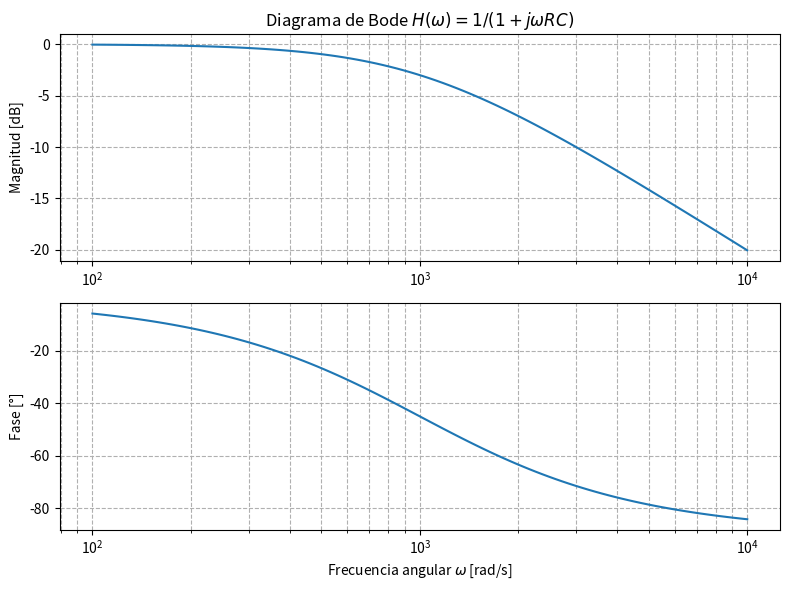

Generate this figure with matplotlib:
import matplotlib.pyplot as plt
from scipy import signal

# Parámetros
R = 1e3       # 1 kΩ
C = 1e-6      # 1 µF

# Numerador y denominador de H(w) = 1 / (1 + jwRC)
num = [1]
den = [R*C, 1]

# Crear sistema
system = signal.TransferFunction(num, den)

# Obtener diagrama de Bode
w, mag, phase = signal.bode(system)

# Graficar
plt.figure(figsize=(8,6))

plt.subplot(2,1,1)
plt.semilogx(w, mag)
plt.title(r'Diagrama de Bode $H(\omega)=1 /(1+j\omega RC)$')
plt.ylabel('Magnitud [dB]')
plt.grid(True, which='both', ls='--')

plt.subplot(2,1,2)
plt.semilogx(w, phase)
plt.ylabel('Fase [°]')
plt.xlabel(r'Frecuencia angular $\omega$ [rad/s]')
plt.grid(True, which='both', ls='--')

plt.tight_layout()
plt.show()